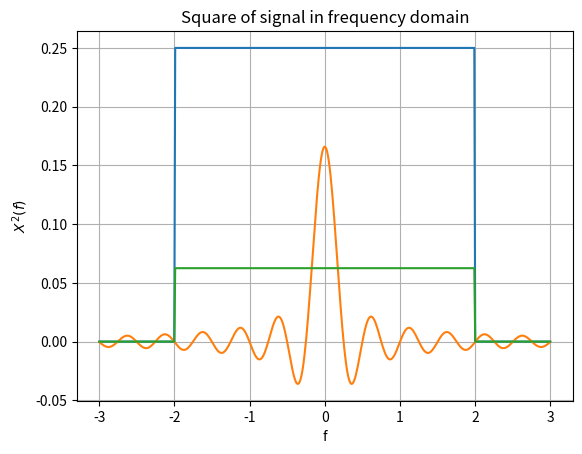

Write Python code to recreate this figure.
import numpy as np
import matplotlib.pyplot as plt
import scipy.fftpack
N = 500

x = np.linspace(-3,3, N)

# Signal in frequency domain
y = np.zeros(N)
for i in range(N):
  if x[i] >= -2 and x[i] <= 2:
    y[i] = 0.25
  
fourier = [np.mean(y * np.exp( 1j * 2 * np.pi * f * x)) for f in x]

# figures
plt.plot(x,y)
plt.xlabel('f')
plt.ylabel('X(f)')
plt.title('Frequency domain')
plt.grid()
plt.show()
plt.plot(x,np.real(fourier))
plt.xlabel('t')
plt.ylabel('x(t)')
plt.title('Time domain')
plt.grid()
plt.show()
plt.plot(x,y**2)
plt.xlabel('f')
plt.ylabel('$X^{2}(f)$')
plt.title('Square of signal in frequency domain')
plt.grid()
plt.show()
